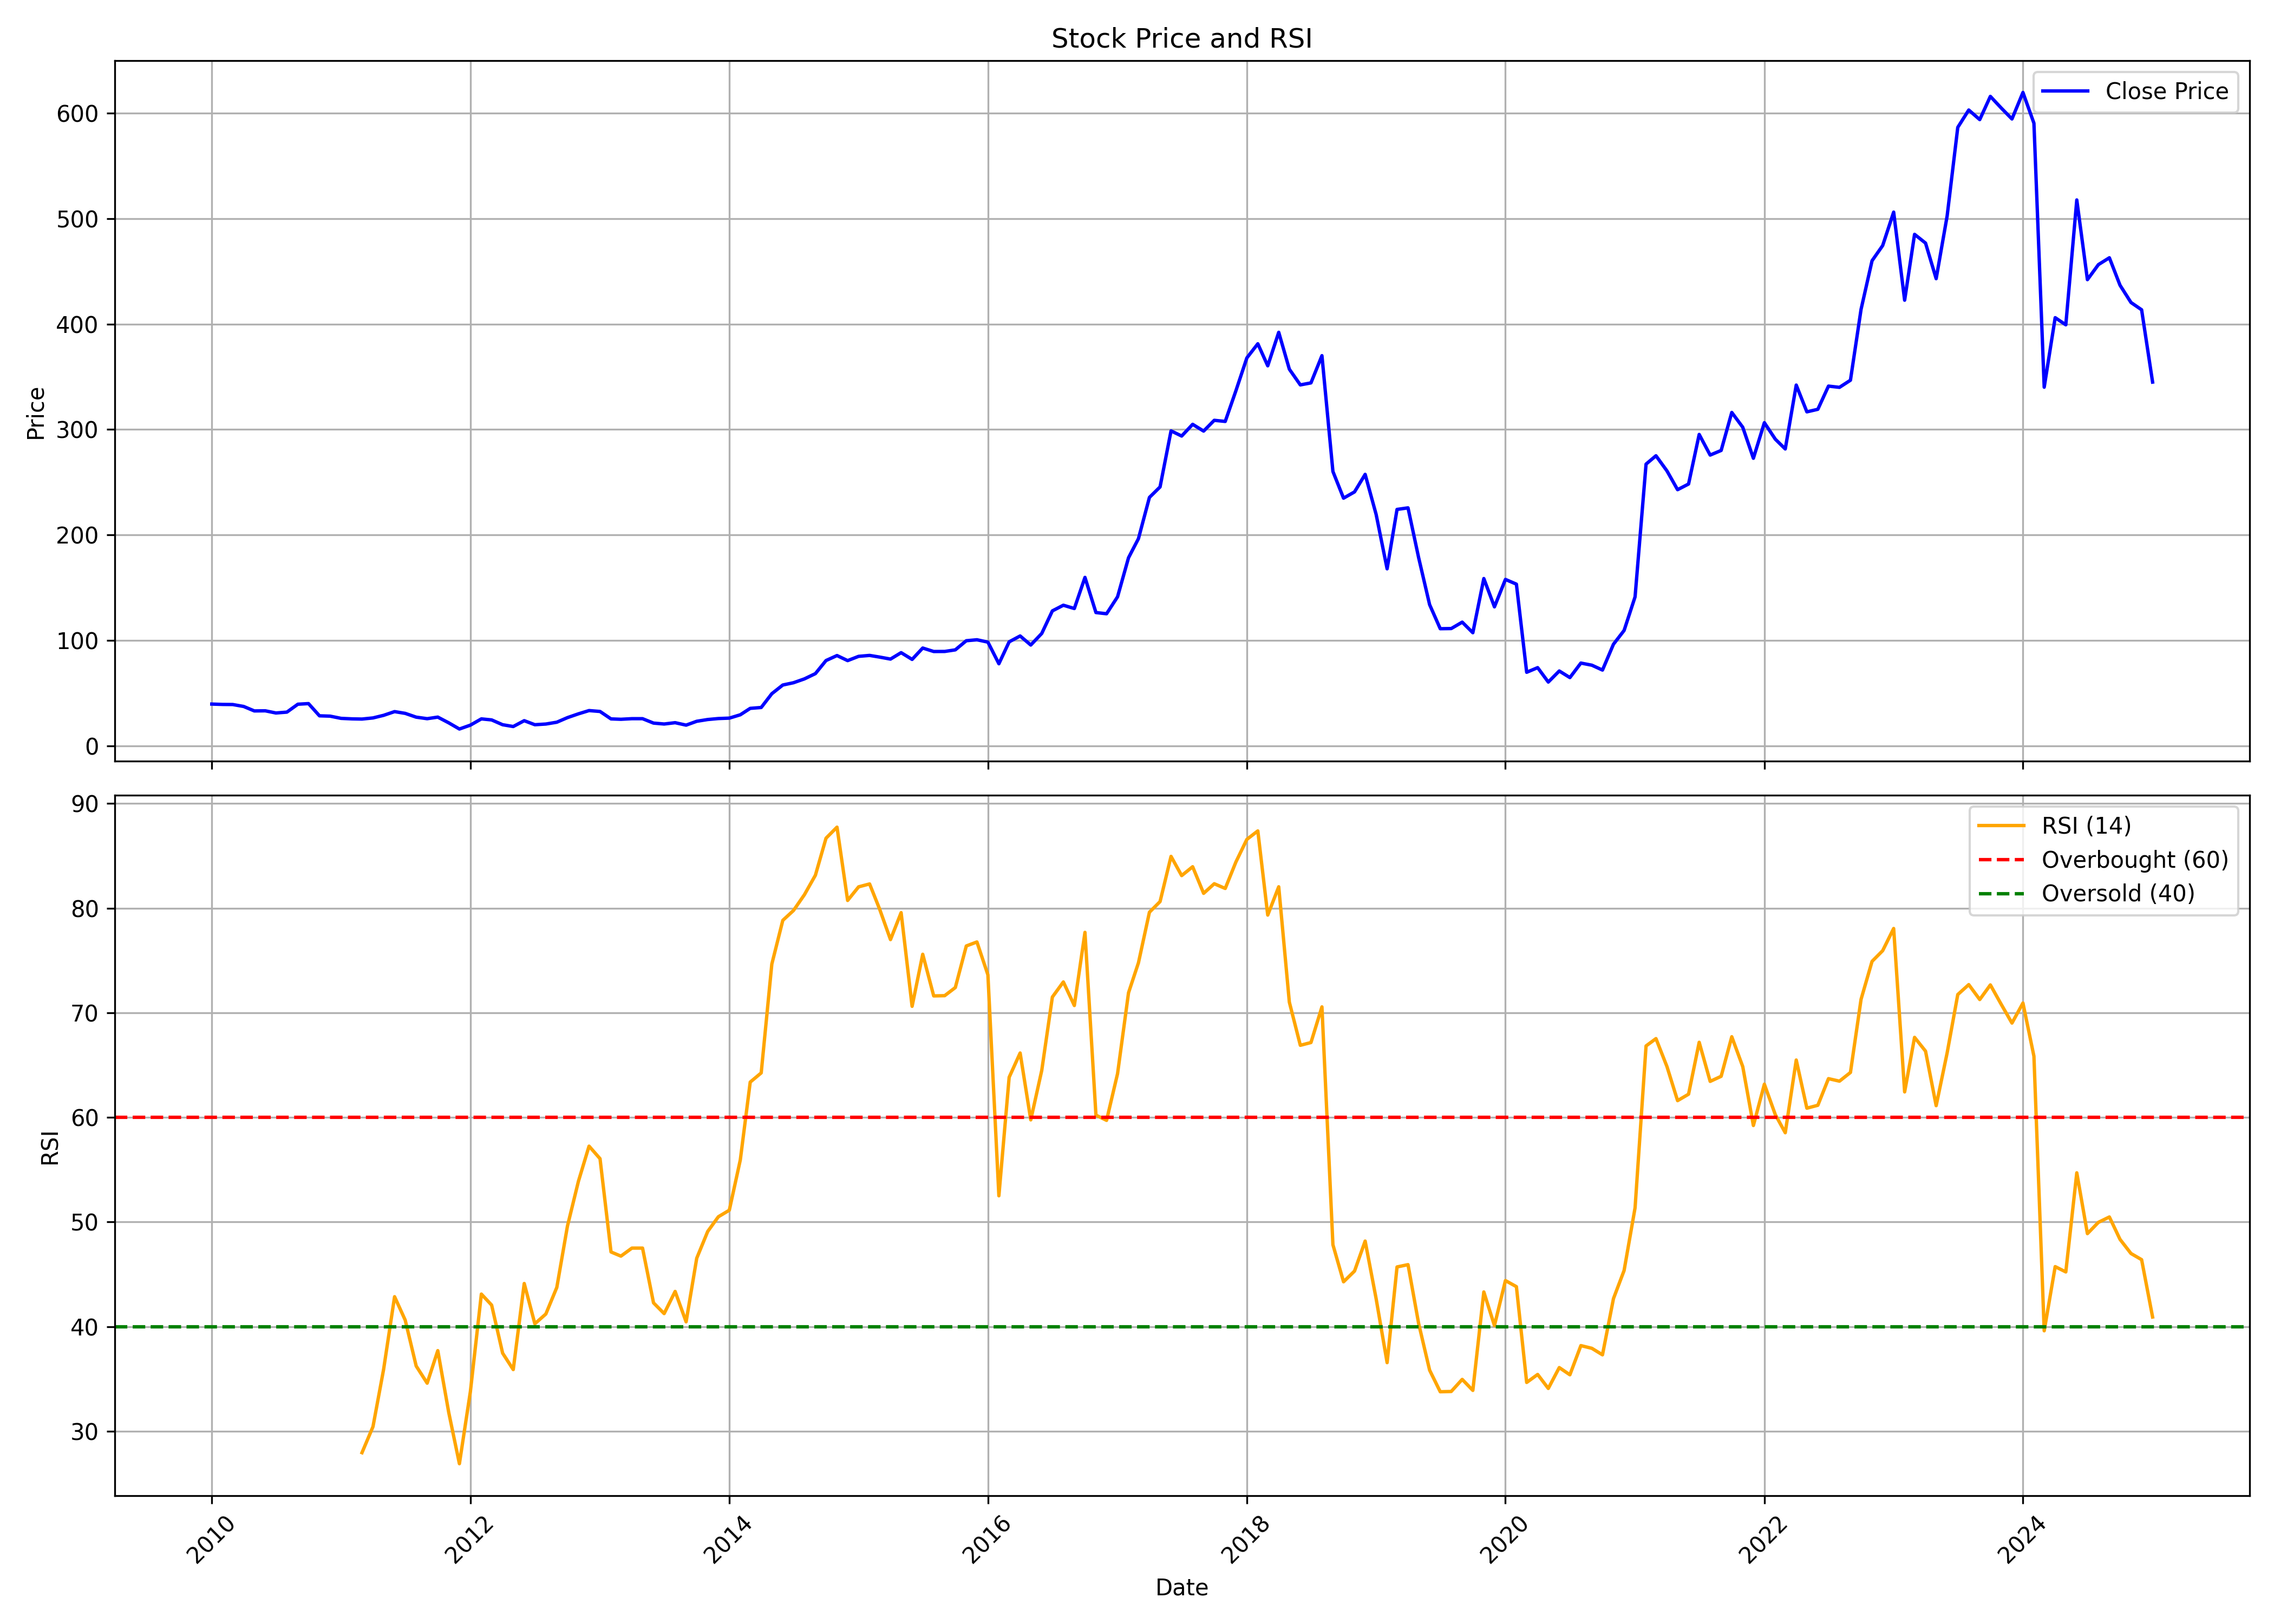

The table this chart was drawn from, first rows:
, Unnamed: 0.1, Unnamed: 0, date, symbol, open, high, low, close, volume, rsi
0, 0, 0, 2010-01-01, IIFL, 43.39, 49.12, 37.05, 39.74, 74992633, 
1, 1, 1, 2010-02-01, IIFL, 41.15, 41.99, 36.81, 39.39, 40590590, 
2, 2, 2, 2010-03-01, IIFL, 39.39, 43.02, 39.1, 39.31, 41990175, 
3, 3, 3, 2010-04-01, IIFL, 39.01, 42.49, 36.53, 37.46, 44168400, 
4, 4, 4, 2010-05-01, IIFL, 37.33, 38.67, 32.3, 33.25, 59633913, 
5, 5, 5, 2010-06-01, IIFL, 33.57, 35.12, 30.34, 33.35, 55521093, 
6, 6, 6, 2010-07-01, IIFL, 33.4, 35.98, 30.65, 31.28, 66594481, 
7, 7, 7, 2010-08-01, IIFL, 31.44, 37.86, 31.04, 32.11, 82038751, 
8, 8, 8, 2010-09-01, IIFL, 32.37, 40.48, 31.78, 39.6, 95814830, 
9, 9, 9, 2010-10-01, IIFL, 39.6, 44.64, 38.26, 40.18, 59789260, 
10, 10, 10, 2010-11-01, IIFL, 40.39, 42.7, 25.02, 28.6, 82357768, 
11, 11, 11, 2010-12-01, IIFL, 28.75, 31.64, 25.48, 28.29, 65102502, 
12, 12, 12, 2011-01-01, IIFL, 28.67, 29.41, 24.67, 26.19, 54993423, 
13, 13, 13, 2011-02-01, IIFL, 26.34, 27.46, 21.06, 25.7, 49669646, 
14, 14, 14, 2011-03-01, IIFL, 25.98, 28.72, 22.9, 25.53, 32463212, 27.95
15, 15, 15, 2011-04-01, IIFL, 27.6, 31, 26.14, 26.6, 22112522, 30.44
16, 16, 16, 2011-05-01, IIFL, 26.66, 29.7, 24.64, 29.06, 30175390, 35.91
17, 17, 17, 2011-06-01, IIFL, 29.13, 33.69, 27.04, 32.59, 46545977, 42.86
18, 18, 18, 2011-07-01, IIFL, 32.59, 33.53, 29.43, 30.92, 18058895, 40.63
19, 19, 19, 2011-08-01, IIFL, 30.76, 30.76, 24.49, 27.34, 21657931, 36.24
20, 20, 20, 2011-09-01, IIFL, 27.34, 29.11, 24.83, 25.88, 27438117, 34.6
21, 21, 21, 2011-10-01, IIFL, 25.64, 28.82, 24.31, 27.38, 10203462, 37.71
22, 22, 22, 2011-11-01, IIFL, 27.34, 27.38, 19.65, 21.93, 18974281, 31.78
23, 23, 23, 2011-12-01, IIFL, 22.24, 23.16, 15.78, 16.09, 12428057, 26.9
24, 24, 24, 2012-01-01, IIFL, 16.02, 21.41, 15.85, 19.77, 9583964, 33.79
25, 25, 25, 2012-02-01, IIFL, 19.67, 31.38, 19.67, 25.7, 55898592, 43.11
26, 26, 26, 2012-03-01, IIFL, 25.49, 28.74, 22.17, 24.72, 30002841, 42.06
27, 27, 27, 2012-04-01, IIFL, 24.79, 26.21, 19.34, 20.15, 9552273, 37.47
28, 28, 28, 2012-05-01, IIFL, 20.39, 20.69, 14.96, 18.45, 22760332, 35.9
29, 29, 29, 2012-06-01, IIFL, 19.85, 25.28, 17.98, 23.99, 16446977, 44.13
30, 30, 30, 2012-07-01, IIFL, 24.23, 25.28, 18.84, 20.16, 11902879, 40.28
31, 31, 31, 2012-08-01, IIFL, 20.2, 23.37, 19.62, 20.81, 10448281, 41.21
32, 32, 32, 2012-09-01, IIFL, 21.24, 24.44, 20.52, 22.55, 13437796, 43.75
33, 33, 33, 2012-10-01, IIFL, 22.35, 31.54, 22.35, 26.89, 37741608, 49.61
34, 34, 34, 2012-11-01, IIFL, 27.26, 31.77, 26.05, 30.48, 14041711, 53.89
35, 35, 35, 2012-12-01, IIFL, 31.07, 36.46, 30.23, 33.57, 22607965, 57.26
36, 36, 36, 2013-01-01, IIFL, 33.78, 35.68, 29.15, 32.73, 16314932, 56.06
37, 37, 37, 2013-02-01, IIFL, 32.98, 33.31, 25.4, 25.67, 5376927, 47.14
38, 38, 38, 2013-03-01, IIFL, 27.56, 28.98, 22.8, 25.32, 5475776, 46.74
39, 39, 39, 2013-04-01, IIFL, 25.45, 27.04, 23.01, 25.89, 5764095, 47.51
40, 40, 40, 2013-05-01, IIFL, 25.89, 32.32, 25.28, 25.89, 8674089, 47.51
41, 41, 41, 2013-06-01, IIFL, 25.93, 27.89, 20.58, 21.71, 14113080, 42.28
42, 42, 42, 2013-07-01, IIFL, 21.71, 23.92, 19.79, 20.84, 6051388, 41.25
43, 43, 43, 2013-08-01, IIFL, 21.06, 22.86, 16.68, 22.09, 5176216, 43.37
44, 44, 44, 2013-09-01, IIFL, 21.75, 22.28, 19.37, 19.77, 7563042, 40.46
45, 45, 45, 2013-10-01, IIFL, 19.62, 24.32, 19.62, 23.42, 4474118, 46.54
46, 46, 46, 2013-11-01, IIFL, 23.24, 27.43, 23.17, 25.09, 6130191, 49.1
47, 47, 47, 2013-12-01, IIFL, 25.43, 27.66, 23.74, 26.01, 4625488, 50.5
48, 48, 48, 2014-01-01, IIFL, 25.99, 30.67, 24.51, 26.41, 7324165, 51.13
49, 49, 49, 2014-02-01, IIFL, 24.76, 30.67, 24.76, 29.58, 2952989, 55.94
50, 50, 50, 2014-03-01, IIFL, 32.59, 36.51, 31.88, 35.67, 6414584, 63.38
51, 51, 51, 2014-04-01, IIFL, 36.06, 38.61, 33.66, 36.49, 2934440, 64.26
52, 52, 52, 2014-05-01, IIFL, 36.49, 55.27, 35.05, 49.57, 13006013, 74.66
53, 53, 53, 2014-06-01, IIFL, 50.21, 67, 48.84, 57.81, 7338402, 78.84
54, 54, 54, 2014-07-01, IIFL, 57.51, 61.39, 50.87, 59.95, 5022643, 79.77
55, 55, 55, 2014-08-01, IIFL, 59.34, 66.09, 56.21, 63.6, 7078229, 81.29
56, 56, 56, 2014-09-01, IIFL, 63.67, 73.53, 60.43, 68.6, 14855709, 83.15
57, 57, 57, 2014-10-01, IIFL, 70.53, 83.7, 65.8, 81.01, 6858641, 86.69
58, 58, 58, 2014-11-01, IIFL, 81.01, 92.45, 79.02, 85.73, 4598012, 87.75
59, 59, 59, 2014-12-01, IIFL, 85.12, 91.74, 69.37, 80.93, 4444479, 80.74
... 121 more rows
